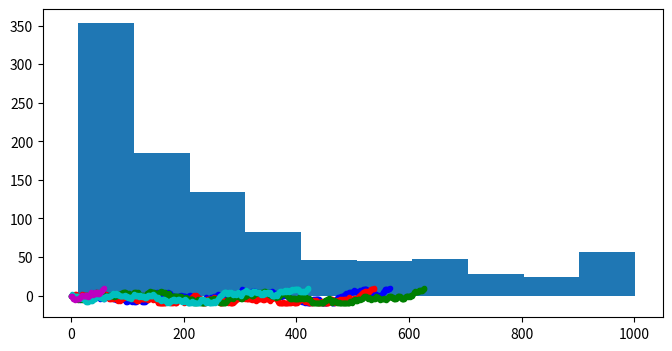

Write the Python code that produced this figure.
import numpy as np
import matplotlib.pyplot as plt
import random
import scipy.stats as stats

def krok(p):
    a=np.random.rand() #a in range [0,1)
    if a<p:
        return 1
    else:
        return -1

def bariera(po):
    a=np.random.rand()
    if a<po:
        return 1
    else: return 0

def spacer3(P0, N, p, a,b, po):
    poz=np.zeros([N+1,1])
    poz[0]=P0
    for i in range(1,N+1):
        if poz[i-1]==a:
            poz[i]=poz[i-1]+bariera(po)
        else:
            poz[i]=poz[i-1]+krok(p)
        if poz[i]==b:
            return poz[0:i+1]
    return poz

fig=plt.figure(figsize=(8,4), dpi=200)
plt.plot(spacer3(0,1000,0.5,-10,10,0.5), 'b.')
plt.plot(spacer3(0,1000,0.5,-10,10,0.5), 'r.')
plt.plot(spacer3(0,1000,0.5,-10,10,0.5), 'g.')
plt.plot(spacer3(0,1000,0.5,-10,10,0.5), 'c.')
plt.plot(spacer3(0,1000,0.5,-10,10,0.5), 'm.')
plt.show()

DL=[]
B=0
for i in range(0,1000):
    W=spacer3(0,1000,0.5,-10,10,0.5)
    DL.append(len(W))
    if W[len(W)-1]==10:
        B=B+1

plt.hist(DL)
plt.show()
print(B/1000)
